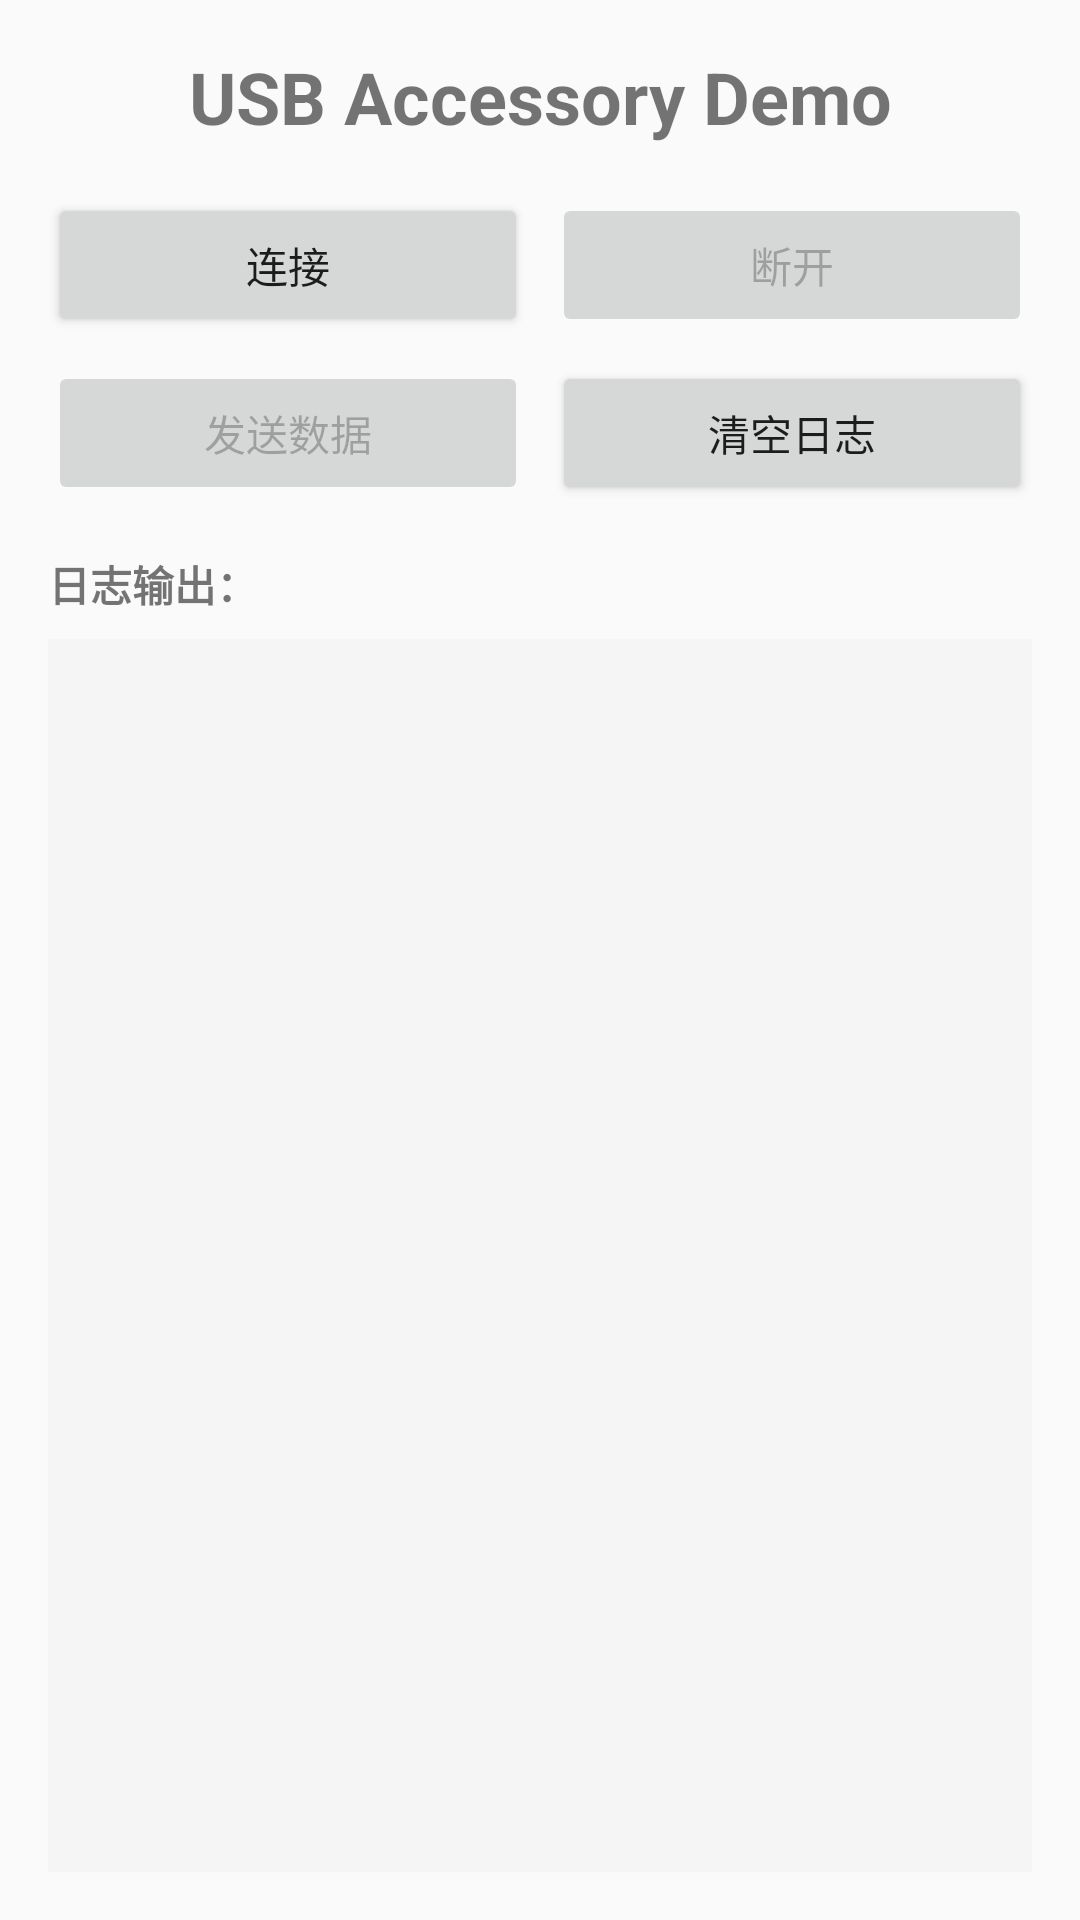

Layout XML and referenced resources for this Android screen:
<!-- AndroidManifest.xml: application theme Theme.TaplinkDemo -->
<!-- res/layout/activity_usb_accessory_demo.xml -->
<?xml version="1.0" encoding="utf-8"?>
<LinearLayout xmlns:android="http://schemas.android.com/apk/res/android"
    android:layout_width="match_parent"
    android:layout_height="match_parent"
    android:orientation="vertical"
    android:padding="16dp">

    <TextView
        android:layout_width="match_parent"
        android:layout_height="wrap_content"
        android:text="USB Accessory Demo"
        android:textSize="24sp"
        android:textStyle="bold"
        android:gravity="center"
        android:paddingBottom="16dp" />

    <LinearLayout
        android:layout_width="match_parent"
        android:layout_height="wrap_content"
        android:orientation="horizontal"
        android:gravity="center">

        <Button
            android:id="@+id/btn_connect"
            android:layout_width="0dp"
            android:layout_height="wrap_content"
            android:layout_weight="1"
            android:text="连接"
            android:layout_marginEnd="8dp" />

        <Button
            android:id="@+id/btn_disconnect"
            android:layout_width="0dp"
            android:layout_height="wrap_content"
            android:layout_weight="1"
            android:text="断开"
            android:enabled="false" />

    </LinearLayout>

    <LinearLayout
        android:layout_width="match_parent"
        android:layout_height="wrap_content"
        android:orientation="horizontal"
        android:gravity="center"
        android:layout_marginTop="8dp">

        <Button
            android:id="@+id/btn_send_data"
            android:layout_width="0dp"
            android:layout_height="wrap_content"
            android:layout_weight="1"
            android:text="发送数据"
            android:enabled="false"
            android:layout_marginEnd="8dp" />

        <Button
            android:id="@+id/btn_clear_log"
            android:layout_width="0dp"
            android:layout_height="wrap_content"
            android:layout_weight="1"
            android:text="清空日志" />

    </LinearLayout>

    <TextView
        android:layout_width="match_parent"
        android:layout_height="wrap_content"
        android:text="日志输出："
        android:textStyle="bold"
        android:layout_marginTop="16dp"
        android:layout_marginBottom="8dp" />

    <ScrollView
        android:id="@+id/scroll_log"
        android:layout_width="match_parent"
        android:layout_height="0dp"
        android:layout_weight="1"
        android:background="#F5F5F5"
        android:padding="8dp">

        <TextView
            android:id="@+id/tv_log"
            android:layout_width="match_parent"
            android:layout_height="wrap_content"
            android:textSize="12sp"
            android:fontFamily="monospace"
            android:textColor="#000000" />

    </ScrollView>

</LinearLayout>
<!-- resources referenced by this layout -->
<resources>
  <style name="Theme.TaplinkDemo" parent="Theme.AppCompat.Light.DarkActionBar">
          <item name="colorPrimary">@color/colorPrimary</item>
          <item name="colorPrimaryDark">@color/colorPrimaryDark</item>
          <item name="colorAccent">@color/colorAccent</item>
      </style>
  <color name="colorPrimary">#743EE4</color>
  <color name="colorPrimaryDark">#5A2FB8</color>
  <color name="colorAccent">#9B6EF7</color>
</resources>
